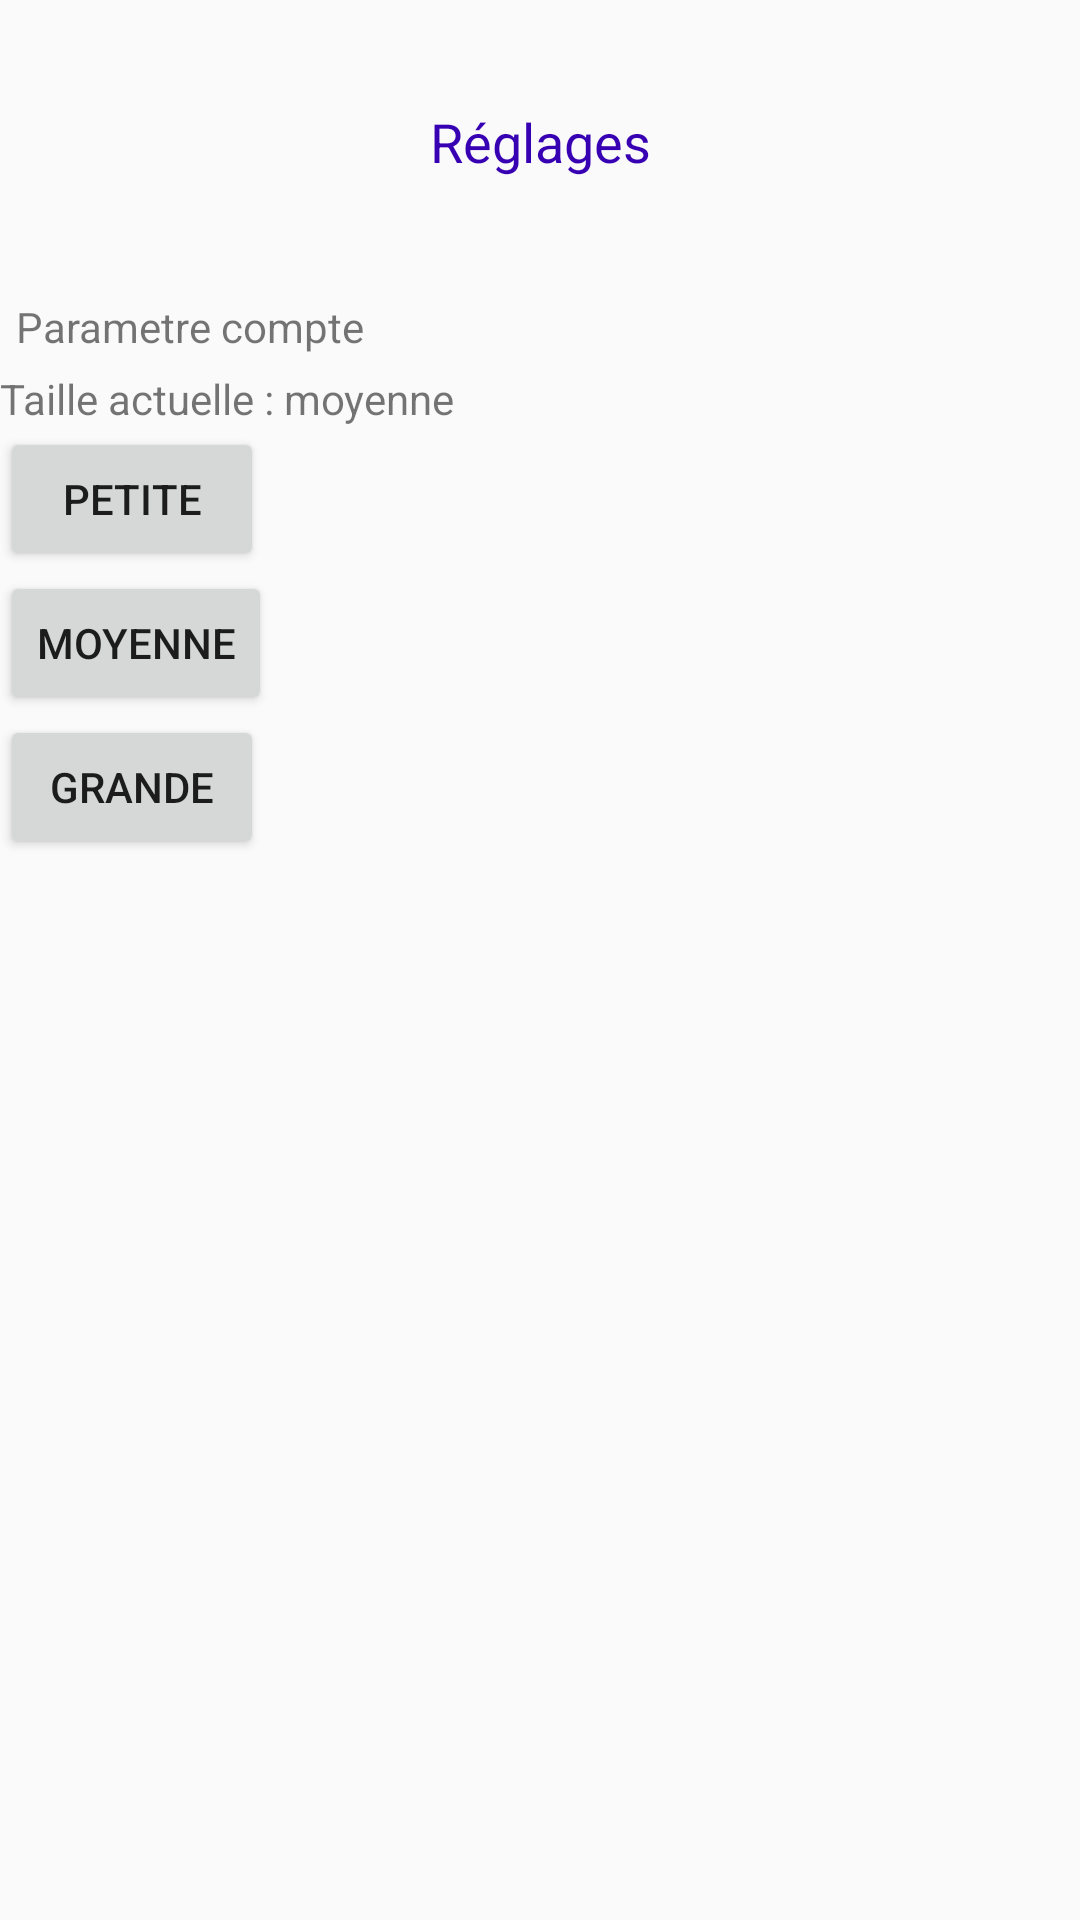

Write the Android layout XML for this screen, with the resource values it uses.
<!-- AndroidManifest.xml: application theme Theme.TopTip -->
<!-- res/layout/fragment_reglages.xml -->
<?xml version="1.0" encoding="utf-8"?>
<RelativeLayout xmlns:android="http://schemas.android.com/apk/res/android"
    android:id="@+id/idRéglages"
    android:layout_width="match_parent"
    android:layout_height="match_parent">

    <TextView
        android:id="@+id/idRéglagesHeader"
        android:layout_width="match_parent"
        android:layout_height="wrap_content"
        android:layout_marginTop="30dp"
        android:gravity="center_horizontal"
        android:padding="5dp"
        android:text="Réglages"
        android:textAlignment="center"
        android:textColor="@color/purple_700"
        android:textSize="18sp" />

        <TextView
            android:id="@+id/textView"
            android:layout_width="wrap_content"
            android:layout_height="wrap_content"
            android:layout_marginTop="30dp"
            android:gravity="center_horizontal"
            android:padding="5dp"
            android:textAlignment="center"
            android:layout_below="@+id/idRéglagesHeader"
            android:text="Parametre compte" />

        <TextView
            android:id="@+id/actuelle"
            android:layout_width="wrap_content"
            android:layout_height="wrap_content"
            android:layout_below="@+id/textView"
            android:text="Taille actuelle : moyenne" />

        <Button
            android:id="@+id/button1"
            android:layout_width="wrap_content"
            android:layout_height="wrap_content"
            android:layout_below="@+id/actuelle"
            android:text="Petite" />

        <Button
            android:id="@+id/button2"
            android:layout_width="wrap_content"
            android:layout_height="wrap_content"
            android:layout_below="@+id/button1"
            android:text="Moyenne" />

        <Button
            android:id="@+id/button3"
            android:layout_width="wrap_content"
            android:layout_height="wrap_content"
            android:layout_below="@+id/button2"
            android:text="Grande" />

</RelativeLayout>
<!-- resources referenced by this layout -->
<resources>
  <color name="purple_700">#FF3700B3</color>
  <style name="Theme.TopTip" parent="Theme.MaterialComponents.DayNight.NoActionBar.Bridge">
          
          <item name="colorPrimary">@color/purple_500</item>
          <item name="colorPrimaryVariant">@color/purple_700</item>
          <item name="colorOnPrimary">@color/white</item>
          
          <item name="colorSecondary">@color/teal_200</item>
          <item name="colorSecondaryVariant">@color/teal_700</item>
          <item name="colorOnSecondary">@color/black</item>
          
          <item name="android:statusBarColor" tools:targetApi="l">?attr/colorPrimaryVariant</item>
          
  
      </style>
  <color name="purple_500">#FF6200EE</color>
  <color name="white">#FFFFFFFF</color>
  <color name="teal_200">#FF03DAC5</color>
  <color name="teal_700">#FF018786</color>
  <color name="black">#FF000000</color>
</resources>
